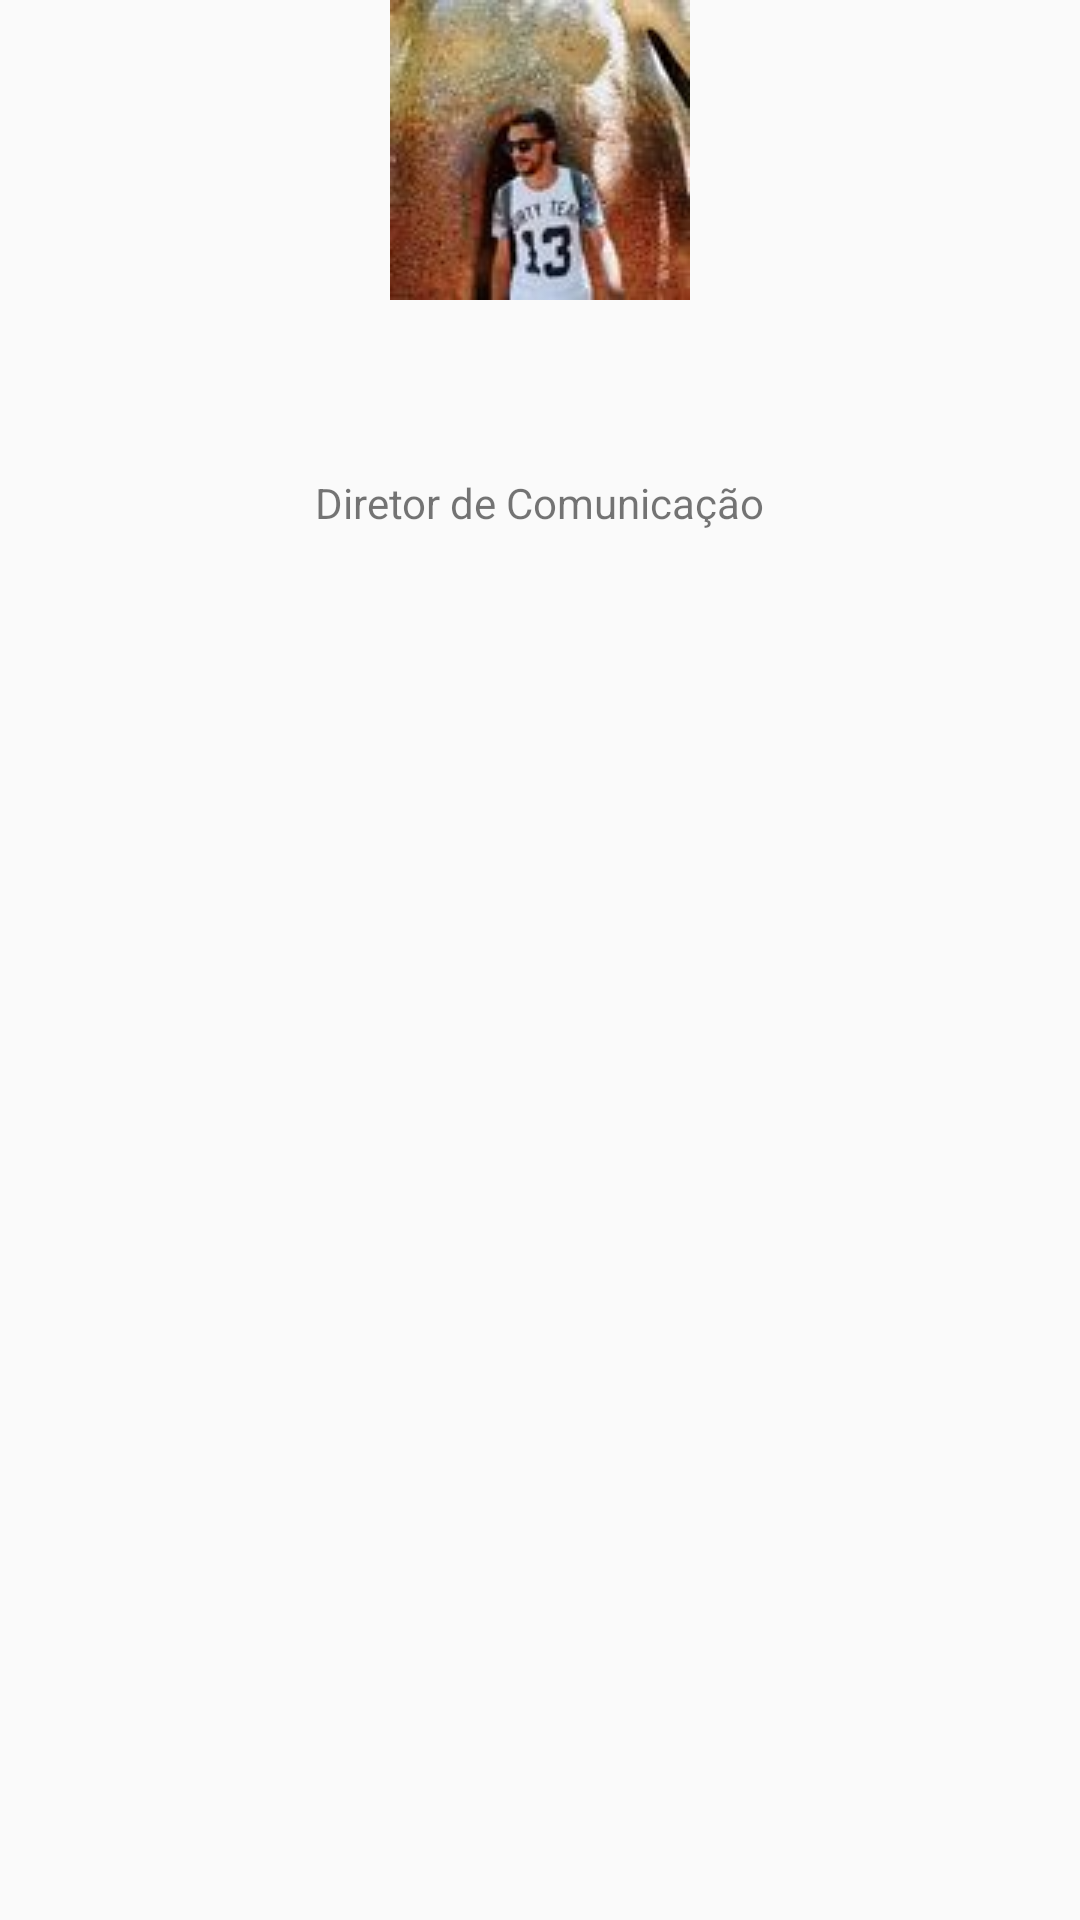

This screen was rendered from an Android layout file. Write that file and the resources it references.
<!-- AndroidManifest.xml: application theme AppTheme -->
<!-- res/layout/activity_jp.xml -->
<?xml version="1.0" encoding="utf-8"?>
<RelativeLayout xmlns:android="http://schemas.android.com/apk/res/android"
    xmlns:tools="http://schemas.android.com/tools"
    android:layout_width="match_parent"
    android:layout_height="match_parent"
    android:paddingBottom="@dimen/activity_vertical_margin"
    android:paddingLeft="@dimen/activity_horizontal_margin"
    android:paddingRight="@dimen/activity_horizontal_margin"
    android:paddingTop="@dimen/activity_vertical_margin"
    tools:context="com.liellison.caat.caatapi16.JPActivity">

    <ImageView
        android:layout_width="wrap_content"
        android:layout_height="wrap_content"
        android:id="@+id/imageView5"
        android:layout_alignParentTop="true"
        android:layout_centerHorizontal="true"
        android:src="@drawable/j_small" />

    <TextView
        android:layout_width="wrap_content"
        android:layout_height="wrap_content"
        android:text="Diretor de Comunicação"
        android:id="@+id/textView8"
        android:layout_below="@+id/imageView5"
        android:layout_centerHorizontal="true"
        android:layout_marginTop="58dp" />
</RelativeLayout>
<!-- resources referenced by this layout -->
<resources>
  <!-- drawable j_small: jpg bitmap (drawable, 7443 bytes) -->
  <style name="AppTheme" parent="Theme.AppCompat.Light.DarkActionBar">
          <item name="colorPrimary">@color/colorPrimary</item>
          <item name="colorPrimaryDark">@color/colorPrimaryDark</item>
          <item name="colorAccent">@color/colorAccent</item>
          <item name="windowNoTitle">true</item>
          <item name="windowActionBar">false</item>
      </style>
  <!-- not gathered from this repository: default colours our renderer supplied (Android Studio template values) -->
  <color name="colorPrimary">#FF6200EE</color>
  <color name="colorPrimaryDark">#FF3700B3</color>
  <color name="colorAccent">#FF03DAC5</color>
</resources>
